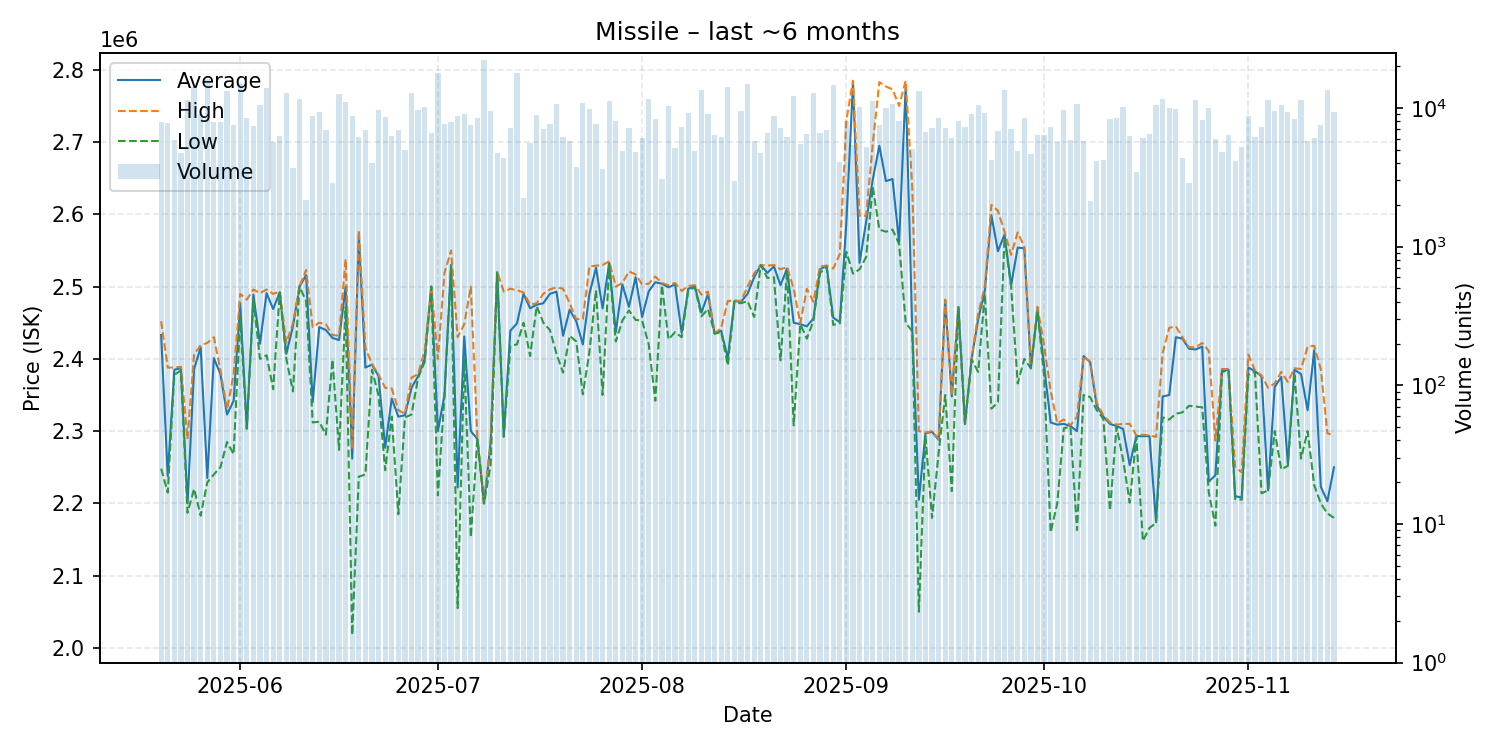

The table this chart was drawn from, first rows:
date, average, highest, lowest, order_count, volume
2025-05-20, 2433000, 2452000, 2248000, 98, 7944
2025-05-21, 2238000, 2388000, 2215000, 85, 7774
2025-05-22, 2385000, 2388000, 2378000, 108, 5868
2025-05-23, 2387000, 2389000, 2384000, 69, 4771
2025-05-24, 2200000, 2289000, 2187000, 102, 11462
2025-05-25, 2386000, 2406000, 2220000, 154, 14112
2025-05-26, 2416000, 2419000, 2183000, 103, 9108
2025-05-27, 2235000, 2422000, 2229000, 112, 16305
2025-05-28, 2401000, 2430000, 2240000, 92, 7983
2025-05-29, 2379000, 2384000, 2250000, 125, 7976
2025-05-30, 2323000, 2330000, 2285000, 129, 13202
2025-05-31, 2342000, 2379000, 2268000, 114, 7490
2025-06-01, 2477000, 2490000, 2458000, 124, 15037
2025-06-02, 2304000, 2482000, 2303000, 95, 8505
2025-06-03, 2489000, 2496000, 2482000, 96, 7369
2025-06-04, 2421000, 2491000, 2400000, 105, 10487
2025-06-05, 2491000, 2496000, 2405000, 88, 13991
2025-06-06, 2469000, 2490000, 2358000, 75, 5637
2025-06-07, 2492000, 2493000, 2492000, 104, 6237
2025-06-08, 2407000, 2422000, 2400000, 118, 12800
2025-06-09, 2445000, 2449000, 2355000, 74, 3717
2025-06-10, 2500000, 2500000, 2500000, 101, 11563
2025-06-11, 2516000, 2523000, 2480000, 48, 2183
2025-06-12, 2340000, 2444000, 2312000, 65, 8685
2025-06-13, 2444000, 2450000, 2313000, 79, 9287
2025-06-14, 2440000, 2448000, 2295000, 73, 6903
2025-06-15, 2429000, 2433000, 2399000, 60, 2866
2025-06-16, 2426000, 2432000, 2274000, 90, 12585
2025-06-17, 2500000, 2538000, 2472000, 115, 11049
2025-06-18, 2262000, 2275000, 2018000, 77, 8764
2025-06-19, 2571000, 2578000, 2237000, 103, 6202
2025-06-20, 2388000, 2415000, 2240000, 75, 6929
2025-06-21, 2392000, 2393000, 2385000, 92, 3977
2025-06-22, 2376000, 2378000, 2349000, 88, 9731
2025-06-23, 2277000, 2360000, 2246000, 78, 8557
2025-06-24, 2345000, 2359000, 2320000, 80, 6314
2025-06-25, 2320000, 2329000, 2185000, 77, 6914
2025-06-26, 2322000, 2324000, 2319000, 65, 4967
2025-06-27, 2360000, 2374000, 2323000, 113, 12874
2025-06-28, 2376000, 2379000, 2374000, 97, 9593
2025-06-29, 2400000, 2412000, 2396000, 103, 10163
2025-06-30, 2500000, 2500000, 2500000, 82, 6650
2025-07-01, 2300000, 2400000, 2211000, 91, 17898
2025-07-02, 2350000, 2519000, 2349000, 87, 7614
2025-07-03, 2530000, 2550000, 2528000, 73, 7957
2025-07-04, 2222000, 2430000, 2055000, 89, 8684
2025-07-05, 2431000, 2448000, 2400000, 118, 9093
2025-07-06, 2300000, 2500000, 2153000, 110, 7574
2025-07-07, 2289000, 2290000, 2289000, 91, 8526
2025-07-08, 2200000, 2200000, 2200000, 86, 22168
2025-07-09, 2284000, 2285000, 2253000, 90, 9485
2025-07-10, 2520000, 2521000, 2519000, 101, 4764
2025-07-11, 2295000, 2493000, 2292000, 75, 4353
2025-07-12, 2439000, 2497000, 2418000, 85, 7196
2025-07-13, 2449000, 2495000, 2420000, 98, 17866
2025-07-14, 2490000, 2492000, 2450000, 60, 2258
2025-07-15, 2470000, 2475000, 2404000, 93, 5551
2025-07-16, 2475000, 2477000, 2473000, 91, 8916
2025-07-17, 2477000, 2490000, 2450000, 86, 7092
2025-07-18, 2490000, 2496000, 2440000, 71, 7686
... 119 more rows
